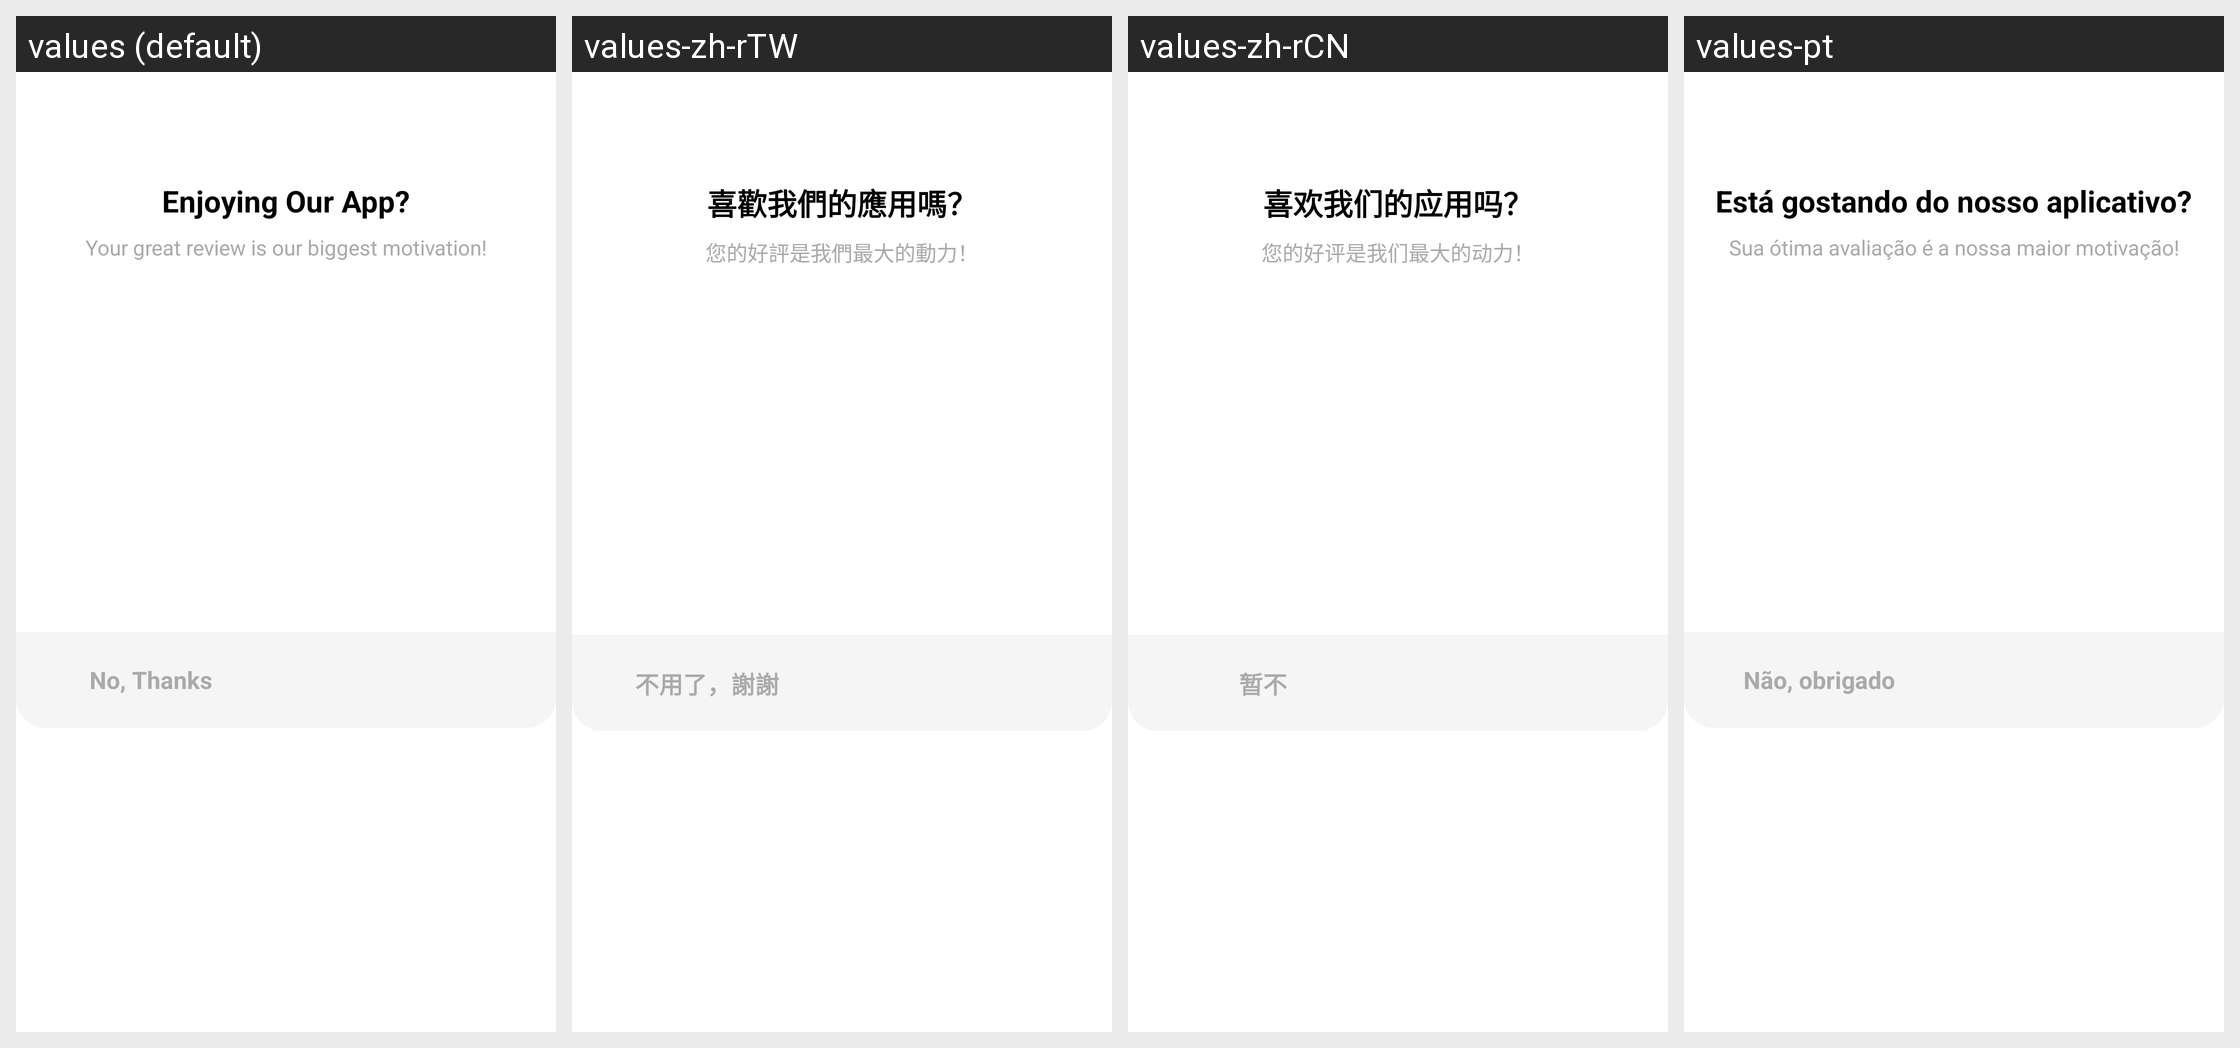

Here is an Android app screen in its default locale and in the app's own translations. Write out the translated-string differences for the strings that appear on this screen.
Android screen res/layout/dialog_rating_prompt.xml rendered under 4 locales, left to right: values (default), values-zh-rTW, values-zh-rCN, values-pt. Device: Nexus 5 (rendered at 1080×1920; each locale shown at half size, 540×960, under a caption strip naming it); theme Theme.Demo.
Other locales in the repository, not shown: values-ar, values-de, values-en-rGB, values-es, values-fr, values-fr-rCA, values-hi, values-in, values-it, values-ja, values-ko, values-my, values-pt-rBR, values-pt-rPT, values-ru, values-th, values-tr, values-vi, values-zh-rHK.
Strings drawn on this screen, with the default value and each locale's value (text and hints the layout hard-codes, and strings that could not be matched under every locale, appear in the picture but are not listed):

rate_dialog_title
  values: Enjoying Our App?
  values-zh-rTW: 喜歡我們的應用嗎？
  values-zh-rCN: 喜欢我们的应用吗？
  values-pt: Está gostando do nosso aplicativo?

rate_dialog_subtitle_positive
  values: Your great review is our biggest motivation!
  values-zh-rTW: 您的好評是我們最大的動力！
  values-zh-rCN: 您的好评是我们最大的动力！
  values-pt: Sua ótima avaliação é a nossa maior motivação!

rate_dialog_cancel
  values: No, Thanks
  values-zh-rTW: 不用了，謝謝
  values-zh-rCN: 暂不
  values-pt: Não, obrigado
